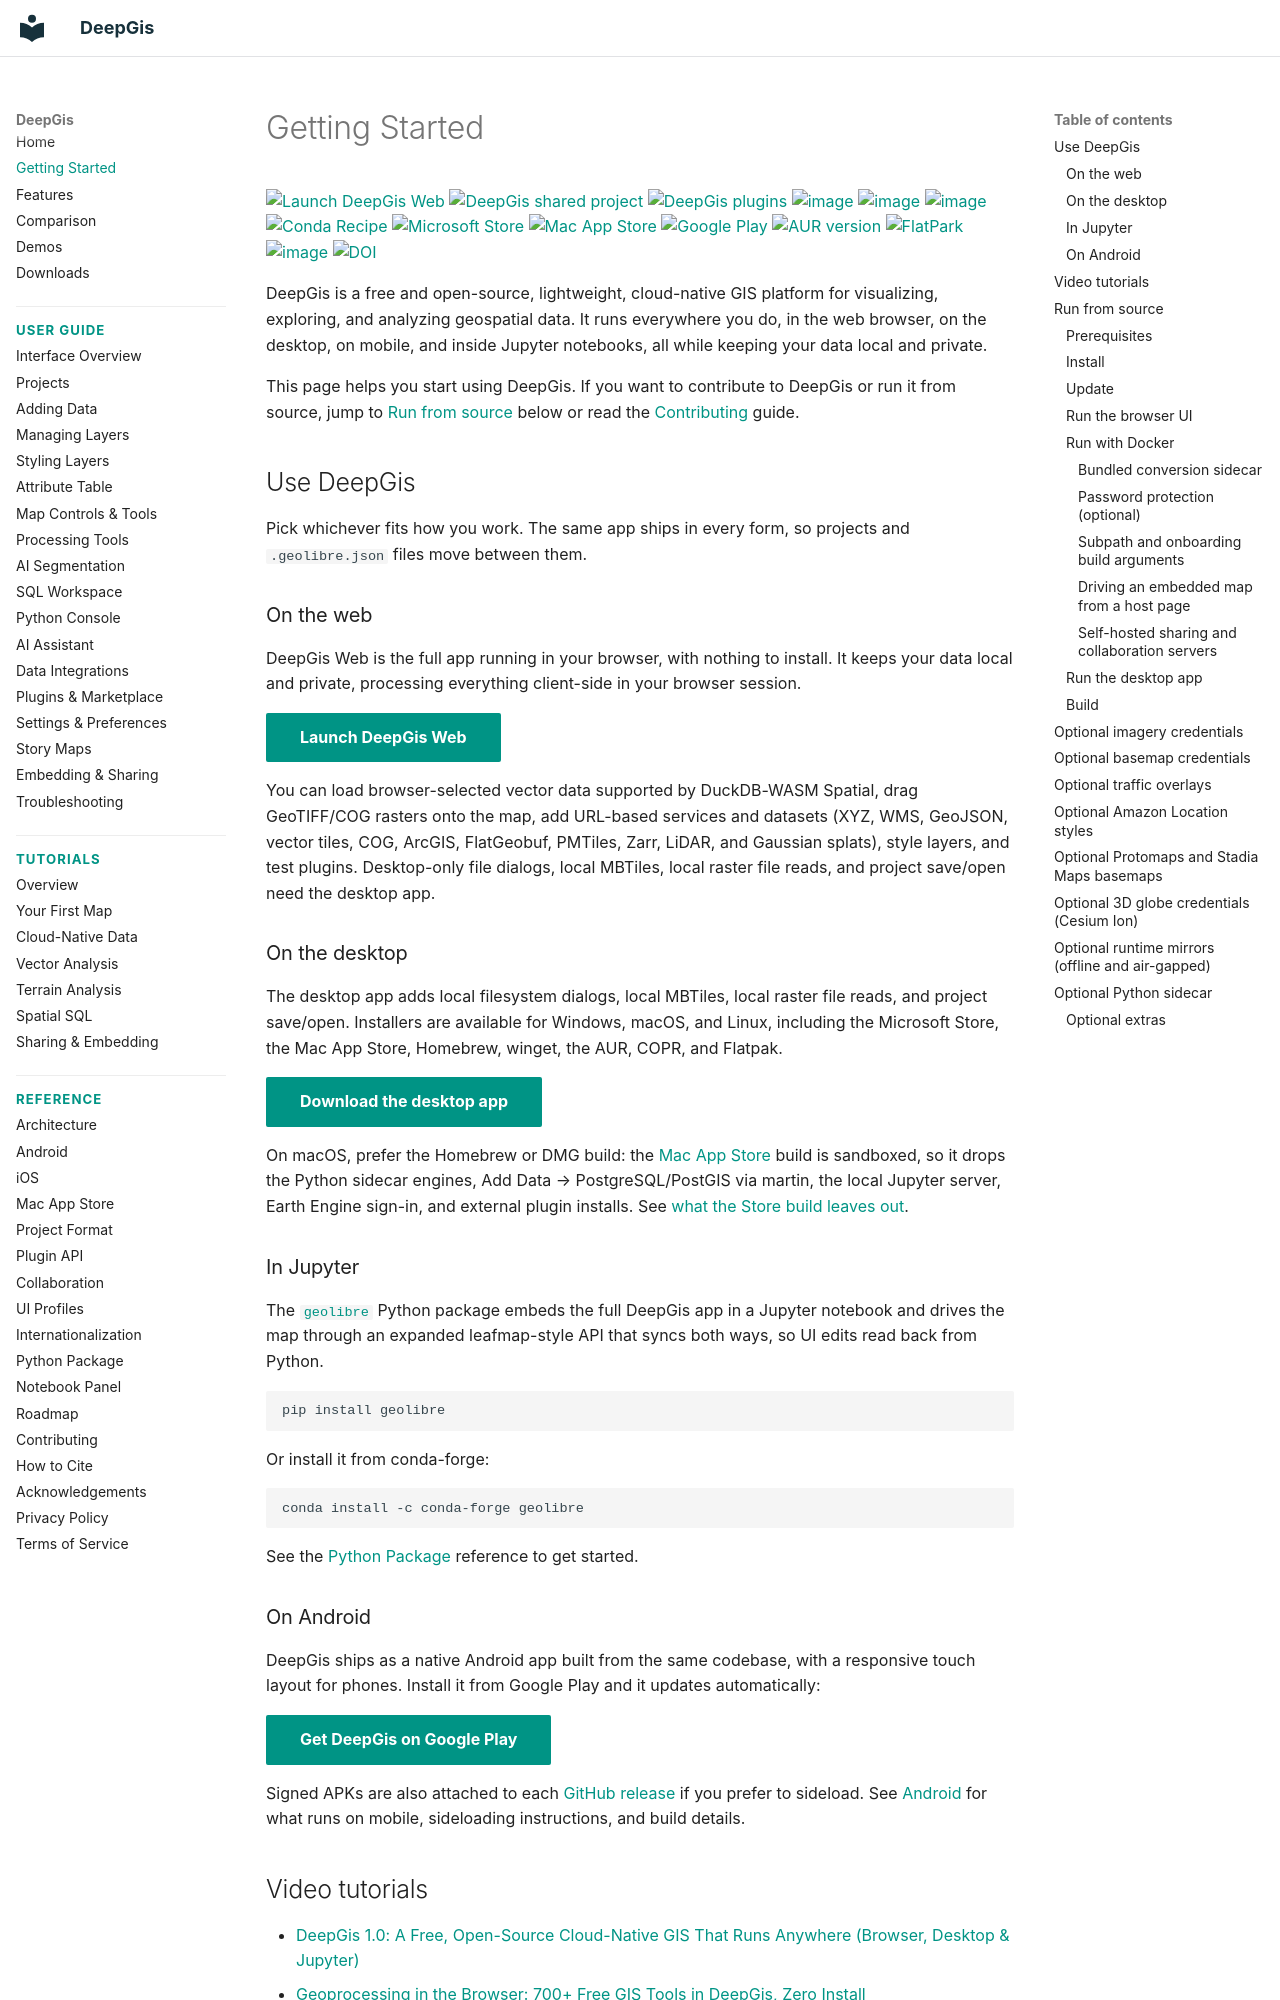

repository: gaojunke/DeepGis · page: getting-started/index.html · generator: mkdocs

# Getting Started

[![Launch DeepGis Web](https://img.shields.io/badge/Launch-DeepGis%20Web-green.svg)](https://web.geolibre.app/)
[![DeepGis shared project](https://img.shields.io/badge/DeepGis-share-green.svg)](https://share.geolibre.app)
[![DeepGis plugins](https://img.shields.io/badge/DeepGis-plugins-green.svg)](https://plugins.geolibre.app)
[![image](https://img.shields.io/pypi/v/geolibre.svg)](https://pypi.python.org/pypi/geolibre)
[![image](https://colab.research.google.com/assets/colab-badge.svg)](https://colab.research.google.com/github/gaojunke/DeepGis/blob/main/python/examples/getting-started.ipynb)
[![image](https://img.shields.io/conda/vn/conda-forge/geolibre.svg)](https://anaconda.org/conda-forge/geolibre)
[![Conda Recipe](https://img.shields.io/badge/recipe-geolibre-green.svg)](https://github.com/conda-forge/geolibre-feedstock)
[![Microsoft Store](https://img.shields.io/badge/Microsoft%20Store-DeepGis-0078D4?logo=windows)](https://apps.microsoft.com/detail/9nwt67rv531x)
[![Mac App Store](https://img.shields.io/badge/Mac%20App%20Store-DeepGis-000000?logo=apple&logoColor=white)](https://apps.apple.com/app/geolibre-desktop/id6796848769)
[![Google Play](https://img.shields.io/badge/Google%20Play-DeepGis-01875F?logo=googleplay&logoColor=white)](https://play.google.com/store/apps/details?id=org.geolibre.app)
[![AUR version](https://img.shields.io/aur/version/geolibre-bin?logo=archlinux&label=AUR)](https://aur.archlinux.org/packages/geolibre-bin)
[![FlatPark](https://img.shields.io/badge/FlatPark-DeepGis-4A90D9?logo=flatpak)](https://flatpark.org/apps/app.geolibre.DeepGis/)
[![image](https://img.shields.io/badge/License-MIT-yellow.svg)](https://opensource.org/licenses/MIT)
[![DOI](https://zenodo.org/badge/DOI/10.5281/zenodo.20785400.svg)](https://doi.org/10.5281/zenodo.20785400)

DeepGis is a free and open-source, lightweight, cloud-native GIS platform for visualizing, exploring, and analyzing geospatial data. It runs everywhere you do, in the web browser, on the desktop, on mobile, and inside Jupyter notebooks, all while keeping your data local and private.

This page helps you start using DeepGis. If you want to contribute to DeepGis or run it from source, jump to [Run from source](#run-from-source) below or read the [Contributing](contributing.md) guide.

## Use DeepGis

Pick whichever fits how you work. The same app ships in every form, so projects and `.geolibre.json` files move between them.

### On the web

DeepGis Web is the full app running in your browser, with nothing to install. It keeps your data local and private, processing everything client-side in your browser session.

[Launch DeepGis Web](https://web.geolibre.app/){ .md-button .md-button--primary }

You can load browser-selected vector data supported by DuckDB-WASM Spatial, drag GeoTIFF/COG rasters onto the map, add URL-based services and datasets (XYZ, WMS, GeoJSON, vector tiles, COG, ArcGIS, FlatGeobuf, PMTiles, Zarr, LiDAR, and Gaussian splats), style layers, and test plugins. Desktop-only file dialogs, local MBTiles, local raster file reads, and project save/open need the desktop app.

### On the desktop

The desktop app adds local filesystem dialogs, local MBTiles, local raster file reads, and project save/open. Installers are available for Windows, macOS, and Linux, including the Microsoft Store, the Mac App Store, Homebrew, winget, the AUR, COPR, and Flatpak.

[Download the desktop app](downloads.md){ .md-button .md-button--primary }

On macOS, prefer the Homebrew or DMG build: the [Mac App Store](https://apps.apple.com/app/geolibre-desktop/id6796848769) build is sandboxed, so it drops the Python sidecar engines, Add Data → PostgreSQL/PostGIS via martin, the local Jupyter server, Earth Engine sign-in, and external plugin installs. See [what the Store build leaves out](downloads.md#what-the-store-build-leaves-out).

### In Jupyter

The [`geolibre`](python.md) Python package embeds the full DeepGis app in a Jupyter notebook and drives the map through an expanded leafmap-style API that syncs both ways, so UI edits read back from Python.

```bash
pip install geolibre
```

Or install it from conda-forge:

```bash
conda install -c conda-forge geolibre
```

See the [Python Package](python.md) reference to get started.
